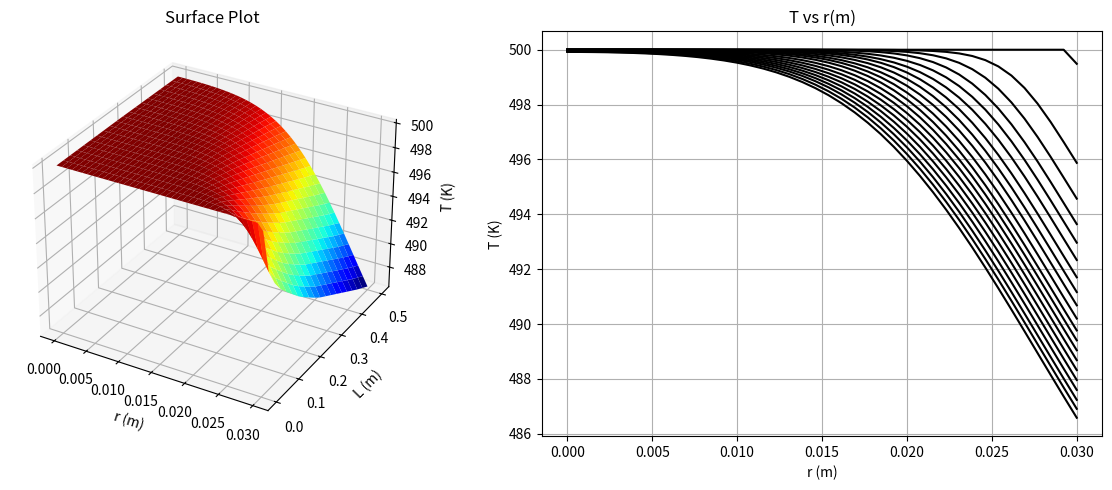

Write the Python code that produced this figure.
import numpy as np
import matplotlib.pyplot as plt
from scipy.integrate import solve_ivp

# 1. 파라미터 설정
R = 0.03
tmax = 0.5
m = 1
N_x = 40  # r 방향 분할 수
N_t = 20  # L (t) 방향 분할 수

x = np.linspace(0, R, N_x)
dx = x[1] - x[0]
t_eval = np.linspace(0, tmax, N_t)

# 물성치 및 조건
Cp = 4.2
rho = 1e3
vk = 5.0
k = 0.1
Q = 100.0
T0 = 500.0

# 2. 미분방정식 정의 (Method of Lines)
def heat_equation(t, U):
    # U는 r=0 부터 r=R 직전까지의 내부 노드 온도 (크기: N_x - 1)
    dUdt = np.zeros_like(U)
    
    # [Zero Division 해결 2] r = R 경계조건 처리
    # c(R) = 0 이므로 ODE 통합에서 제외하고, 경계 조건(qr=-k, pr=-Q)을 이용해 대수적으로 계산합니다.
    # 2차 후진 차분(2nd-order backward difference)을 사용하여 u_R 계산: du/dx = -Q/k
    u_R = (4 * U[-1] - U[-2] - 2 * dx * Q / k) / 3
    
    # 전체 배열 결합 (인덱싱을 편하게 하기 위함)
    u = np.append(U, u_R)
    
    # [Zero Division 해결 1] r = 0 (i = 0) 처리
    # 원통형 좌표계의 1/r 항으로 인한 0 나누기를 방지하기 위해 로피탈의 정리(L'Hopital's rule) 적용
    c_0 = rho * Cp * vk * (1 - (x[0] / R)**2)
    # 1/r * d/dr(r * du/dr) -> 2 * d^2u/dr^2 로 수렴. 
    # 대칭성(u[-1] = u[1])을 이용하여 차분.
    dUdt[0] = (1 / c_0) * 4 * (u[1] - u[0]) / (dx**2)
    
    # 0 < r < R 내부 노드 (i = 1 ~ N_x - 2) 처리
    for i in range(1, len(U)):
        xi = x[i]
        c_i = rho * Cp * vk * (1 - (xi / R)**2)
        
        # 중심 차분법(Central difference)을 이용한 플럭스 계산
        x_plus = xi + dx / 2
        x_minus = xi - dx / 2
        
        flux_out = x_plus * (u[i+1] - u[i]) / dx
        flux_in = x_minus * (u[i] - u[i-1]) / dx
        
        dUdt[i] = (1 / (c_i * xi)) * (flux_out - flux_in) / dx
        
    return dUdt

# 3. 초기 조건 설정 (내부 노드만)
U0 = np.full(N_x - 1, T0)

# 4. 상미분방정식(ODE) 풀이
# 확산 방정식은 Stiff한 특성이 있으므로 'BDF' (Backward Differentiation Formula) 메서드 사용
sol = solve_ivp(heat_equation, [0, tmax], U0, t_eval=t_eval, method='BDF')

# 5. 풀이 결과에 r=R 경계값 다시 추가하여 전체 해 구성
u_full = np.zeros((N_t, N_x))
for j in range(N_t):
    U_t = sol.y[:, j]
    u_R = (4 * U_t[-1] - U_t[-2] - 2 * dx * Q / k) / 3
    u_full[j, :] = np.append(U_t, u_R)

# 6. 시각화 (MATLAB의 subplot, mesh, plot 대응)
X, T_grid = np.meshgrid(x, t_eval)

fig = plt.figure(figsize=(12, 5))

# 3D Surface Plot
ax1 = fig.add_subplot(1, 2, 1, projection='3d')
surf = ax1.plot_surface(X, T_grid, u_full, cmap='jet', rstride=1, cstride=1, antialiased=True)
ax1.set_xlabel('r (m)')
ax1.set_ylabel('L (m)')
ax1.set_zlabel('T (K)')
ax1.set_title('Surface Plot')

# 2D Line Plot
ax2 = fig.add_subplot(1, 2, 2)
for j in range(N_t):
    ax2.plot(x, u_full[j, :], 'k')
ax2.set_xlabel('r (m)')
ax2.set_ylabel('T (K)')
ax2.grid(True)
ax2.set_title('T vs r(m)')

plt.tight_layout()
plt.show()
